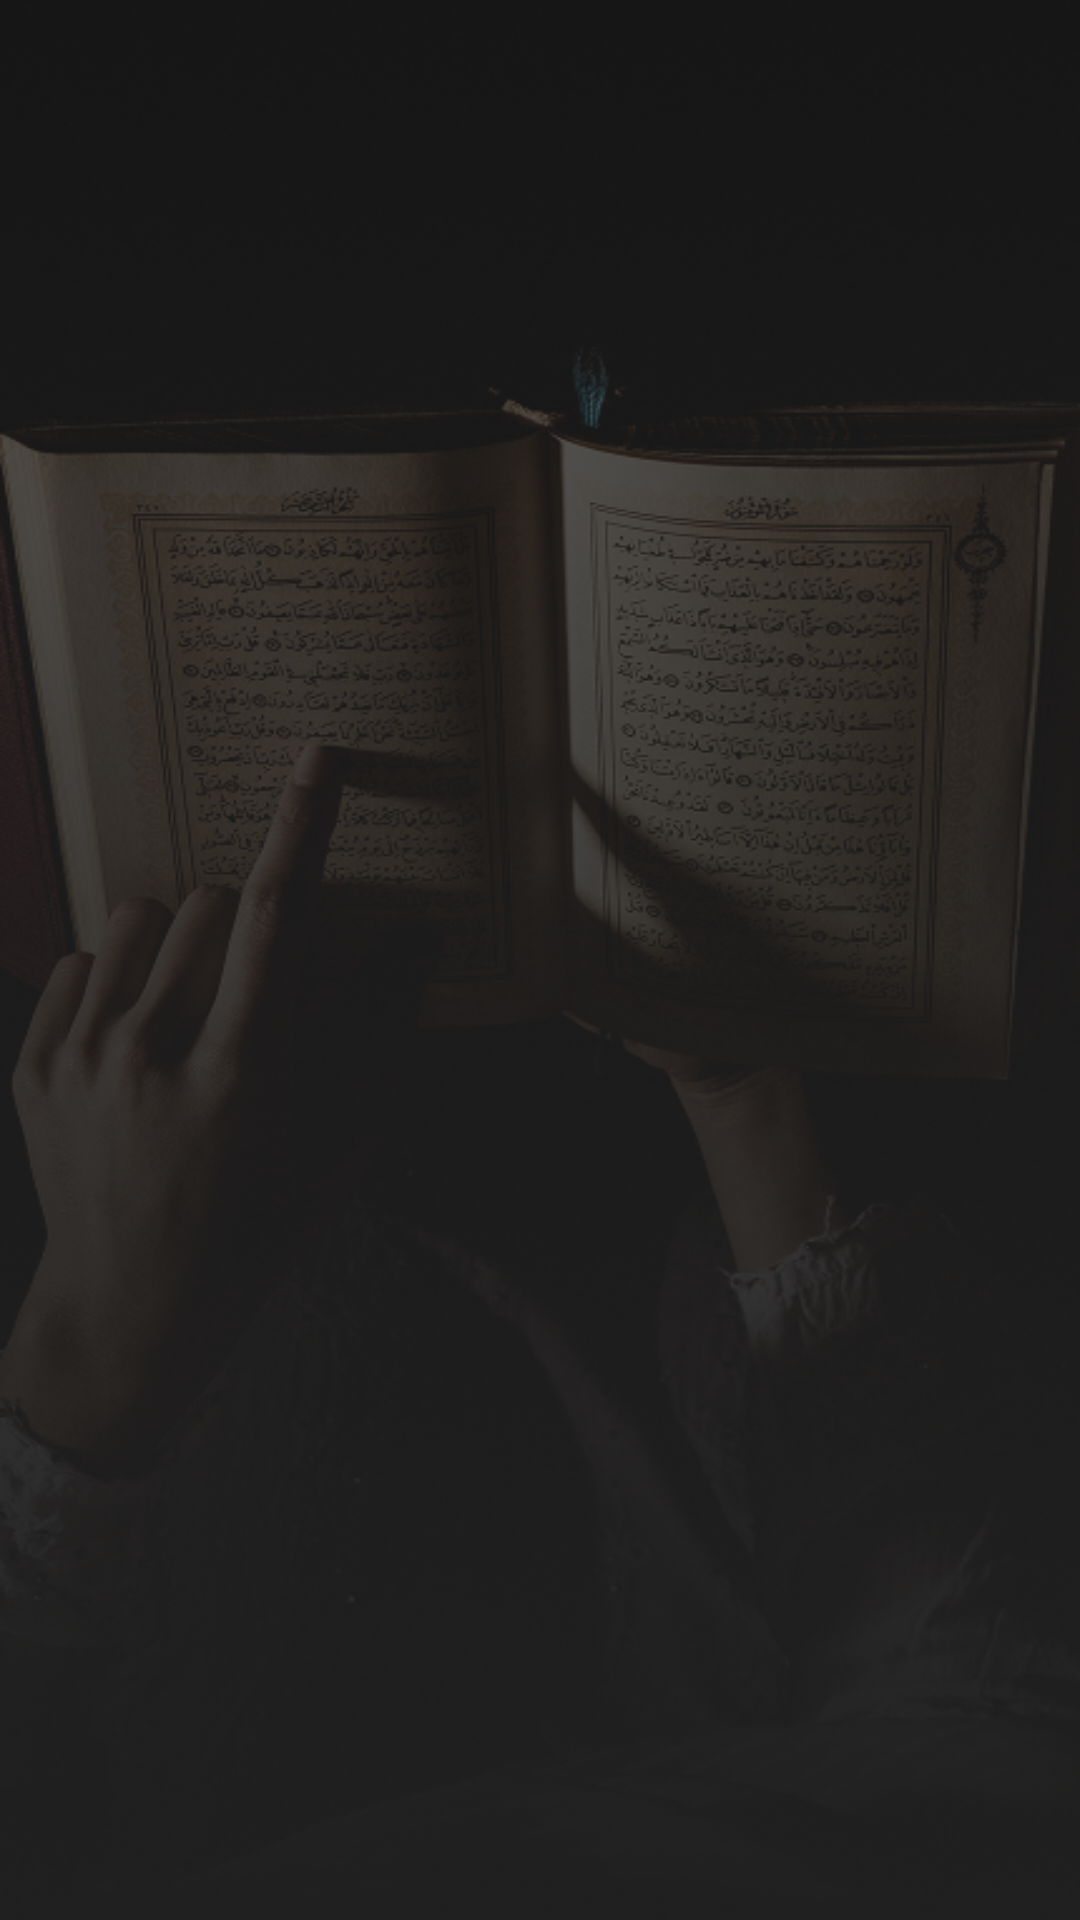

Here is an Android app screen rendered from its layout file. Give the layout XML and the strings, colors and styles it references.
<!-- AndroidManifest.xml: application theme Theme.IslamiC42GSunWed -->
<!-- res/layout/fragment_radio.xml -->
<?xml version="1.0" encoding="utf-8"?>
<androidx.constraintlayout.widget.ConstraintLayout xmlns:android="http://schemas.android.com/apk/res/android"
    android:layout_width="match_parent"
    android:layout_height="match_parent"
    xmlns:app="http://schemas.android.com/apk/res-auto"
    xmlns:tools="http://schemas.android.com/tools"
    android:background="@drawable/radio_background">
    <ImageView
        android:id="@+id/radio_Image"
        android:layout_width="wrap_content"
        android:layout_height="0dp"
        android:adjustViewBounds="true"
        android:src="@drawable/islami_quran_image"
        app:layout_constraintEnd_toEndOf="parent"
        app:layout_constraintHeight_percent="0.15"
        app:layout_constraintStart_toStartOf="parent"
        app:layout_constraintTop_toTopOf="parent"
        />
    <androidx.recyclerview.widget.RecyclerView
        android:id="@+id/radio_recycler_view"
        android:layout_width="match_parent"
        android:layout_height="wrap_content"
        app:layout_constraintTop_toBottomOf="@id/radio_Image"
        app:layout_constraintBottom_toBottomOf="parent"
        tools:listitem="@layout/item_radio"
        app:layout_constraintVertical_bias="0.03"
        app:layoutManager="androidx.recyclerview.widget.LinearLayoutManager"
        android:orientation="vertical"
        />

</androidx.constraintlayout.widget.ConstraintLayout>
<!-- res/layout/item_radio.xml (included above) -->
<?xml version="1.0" encoding="utf-8"?>
<com.google.android.material.card.MaterialCardView
    xmlns:android="http://schemas.android.com/apk/res/android"
    android:layout_width="match_parent"
    android:layout_height="130dp"
    xmlns:app="http://schemas.android.com/apk/res-auto"
    xmlns:tools="http://schemas.android.com/tools"
    android:layout_margin="10dp"
    android:backgroundTint="@color/gold2">

    <androidx.constraintlayout.widget.ConstraintLayout
        android:layout_width="match_parent"
        android:layout_height="130dp">

        <TextView
            android:id="@+id/name_of_al_qaria"
            android:layout_width="wrap_content"
            android:layout_height="wrap_content"
            app:layout_constraintStart_toStartOf="parent"
            app:layout_constraintEnd_toEndOf="parent"
            app:layout_constraintTop_toTopOf="parent"
            tools:text="Radio Ibrahim Al-Akdar"
            android:textSize="20sp"
            android:textStyle="bold"
            android:textColor="@color/black"
            android:layout_margin="10dp" />

        <ImageView
            android:id="@+id/radio_bg"
            android:layout_width="wrap_content"
            android:layout_height="wrap_content"
            android:src="@drawable/item_radio_bg_off"
            app:layout_constraintBottom_toBottomOf="parent"
            app:layout_constraintEnd_toEndOf="parent"
            app:layout_constraintStart_toStartOf="parent" />

        <ImageView
            android:id="@+id/play_pause_ic"
            android:layout_width="wrap_content"
            android:layout_height="wrap_content"
            android:src="@drawable/play_ic"
            app:layout_constraintTop_toBottomOf="@id/name_of_al_qaria"
            app:layout_constraintStart_toStartOf="parent"
            app:layout_constraintEnd_toEndOf="parent"
            app:layout_constraintHorizontal_bias="0.46"
            app:layout_constraintBottom_toBottomOf="parent" />

        <ImageView
            android:id="@+id/volume_ic"
            android:layout_width="wrap_content"
            android:layout_height="wrap_content"
            android:src="@drawable/volume_high_ic"
            app:layout_constraintEnd_toEndOf="parent"
            app:layout_constraintTop_toBottomOf="@id/name_of_al_qaria"
            app:layout_constraintBottom_toBottomOf="parent"
            app:layout_constraintStart_toStartOf="parent"
            app:layout_constraintHorizontal_bias="0.6" />

    </androidx.constraintlayout.widget.ConstraintLayout>
</com.google.android.material.card.MaterialCardView>
<!-- resources referenced by this layout -->
<resources>
  <color name="black">#FF000000</color>
  <!-- drawable play_ic: png bitmap (drawable, 448 bytes) -->
  <!-- drawable radio_background: png bitmap (drawable, 323765 bytes) -->
  <!-- drawable volume_high_ic: png bitmap (drawable, 585 bytes) -->
  <style name="Theme.IslamiC42GSunWed" parent="Base.Theme.IslamiC42GSunWed" />
  <style name="Base.Theme.IslamiC42GSunWed" parent="Theme.Material3.DayNight.NoActionBar">
          
          
          <item name="android:statusBarColor">@color/gold</item>
          <item name="colorPrimary">@color/gold</item>
          <item name="colorOnPrimary">@color/white</item>
          <item name="android:windowIsTranslucent">true</item>
          
          
      </style>
  <color name="gold">#FFE2BE7F</color>
  <color name="white">#FFFFFFFF</color>
</resources>
